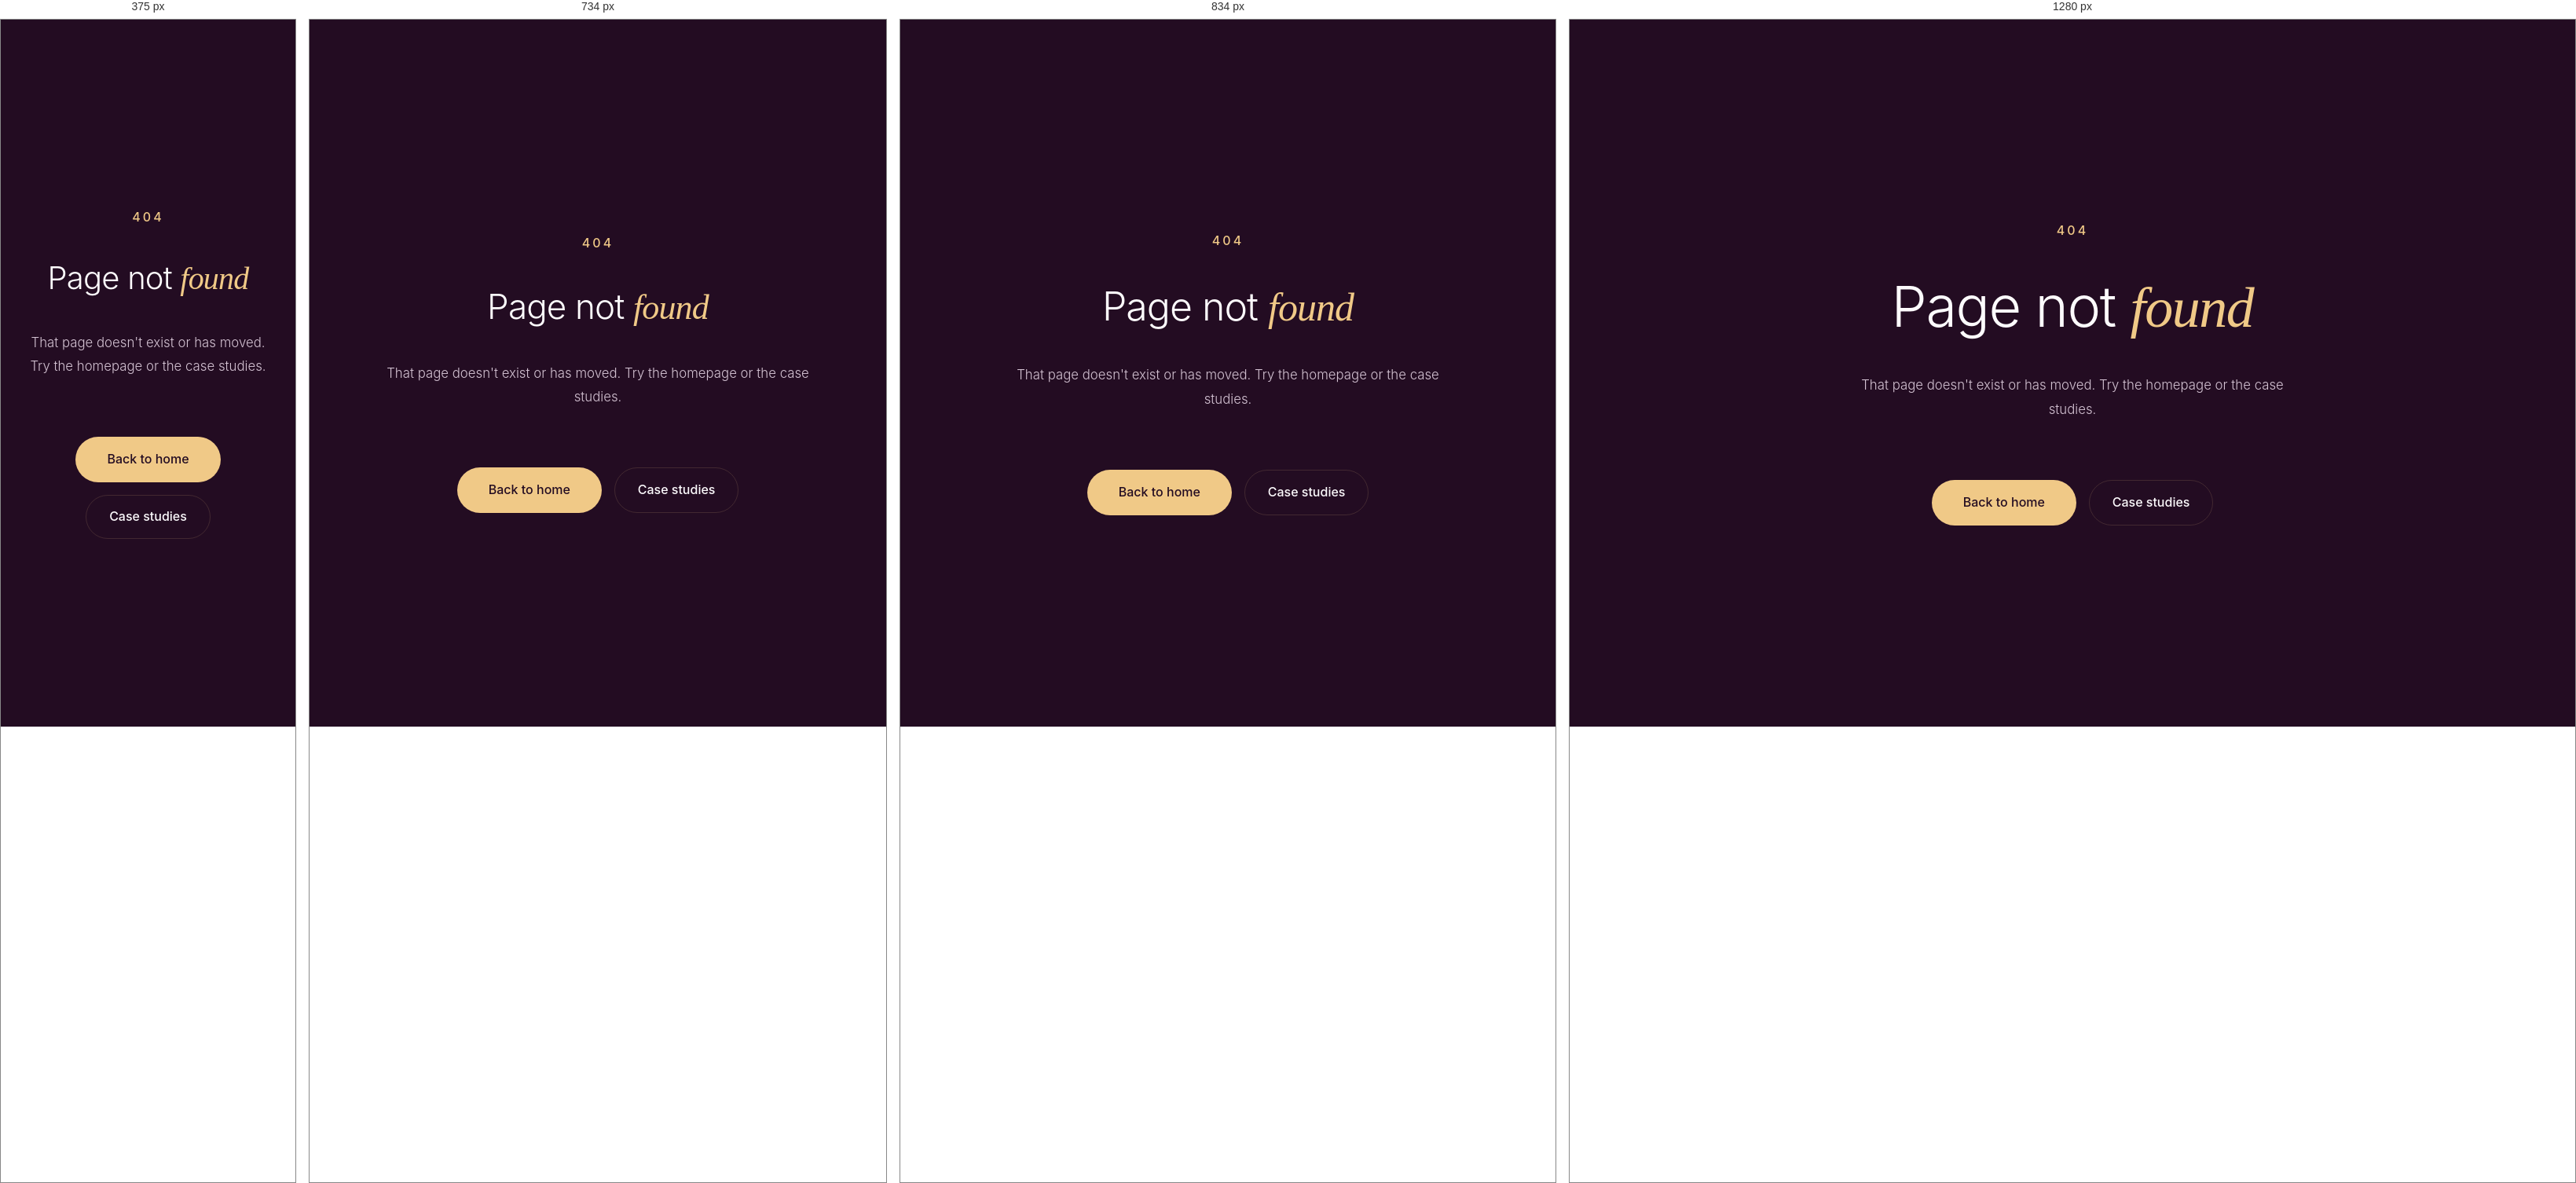
Rendered at 375 px, 734 px, 834 px and 1280 px, left to right.

<!-- file: 404.html -->
<!DOCTYPE html>
<html lang="en" data-theme="dark">
<head>
    <meta charset="UTF-8">
    <meta name="viewport" content="width=device-width, initial-scale=1.0">
    <title>Page not found | Om Girkar</title>
    <meta name="robots" content="noindex">
    <link rel="icon" type="image/svg+xml" href="/assets/icons/favicon.svg">
    <link rel="stylesheet" href="/assets/css/style.css">
    <script>
        try { document.documentElement.setAttribute('data-theme', localStorage.getItem('theme') || 'dark'); } catch (e) {}
    </script>
</head>
<body>
    <main id="main" style="min-height:100vh;display:flex;flex-direction:column;align-items:center;justify-content:center;text-align:center;padding:2rem;gap:1.2rem;">
        <p class="greeting">404</p>
        <h1 class="main-headline">Page not <span class="serif-italic">found</span></h1>
        <p class="hero-desc">That page doesn't exist or has moved. Try the homepage or the case studies.</p>
        <div class="hero-actions">
            <a href="/" class="big-contact-btn">Back to home</a>
            <a href="/case-studies" class="btn-outline">Case studies</a>
        </div>
    </main>
</body>
</html>


/* @media block from style.css */
@media (max-width: 700px) { .skills-grid { grid-template-columns: 1fr; } }

/* @media block from style.css */
@media (max-width: 900px) {
    
    .bento-grid { grid-template-columns: repeat(2, 1fr); }
    .bento-large { grid-column: span 2; grid-row: auto; }
    .bento-medium { grid-column: span 2; }
    .project-grid { grid-template-columns: 1fr; }
    
    .split-layout { flex-direction: column; gap: 0; }
    .split-img { width: 100%; border-right: none; border-bottom: 1px solid var(--border-color); min-height: 250px; }
    .split-content { padding: 3rem; }
    .impact-detail { flex-direction: column; gap: 1.5rem; }
}

/* @media block from style.css */
@media (max-width: 768px) {
    .navbar { width: 90%; max-width: 450px; padding: 0.5rem 1rem; justify-content: space-between; }
    .nav-left { gap: 1rem; }
    .nav-links { display: none; } 
    .nav-btn { display: none; } 
    .hamburger { display: flex; } 
    
    .bento-large, .bento-medium, .bento-small { grid-column: span 1; }
    .bento-grid { grid-template-columns: 1fr; }

    .footer-bottom { flex-direction: column; align-items: flex-start; gap: 2rem; }
    .footer-links-group { flex-wrap: wrap; gap: 2rem; }
}

/* @media block from style.css */
@media (max-width: 900px) {
    .about-layout {
        flex-direction: column;
        gap: 3rem;
    }
    .profile-sidebar {
        flex: auto;
        width: 100%;
        position: static;
    }
}